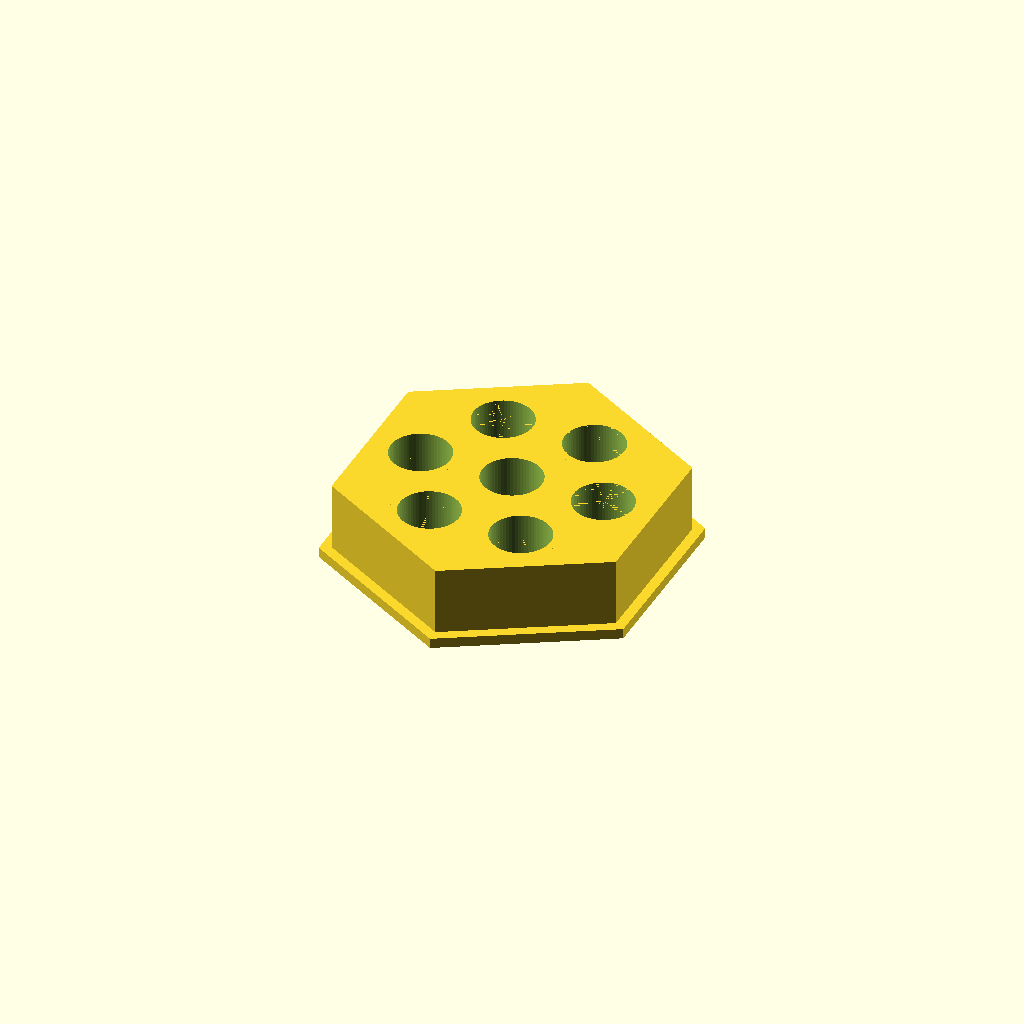
Cell 1: rendered with the file's own defaults.
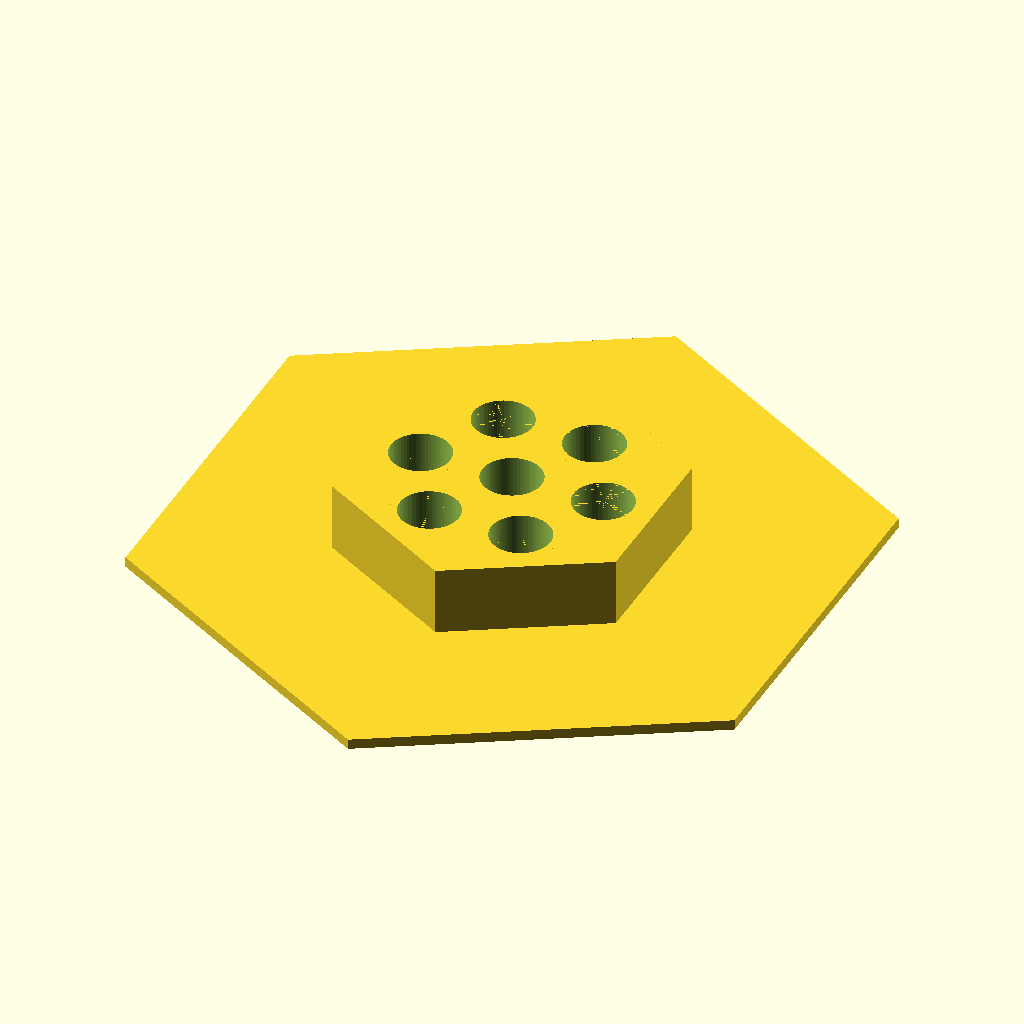
Cell 2: plate_across_flats = 180 (everything else at default).
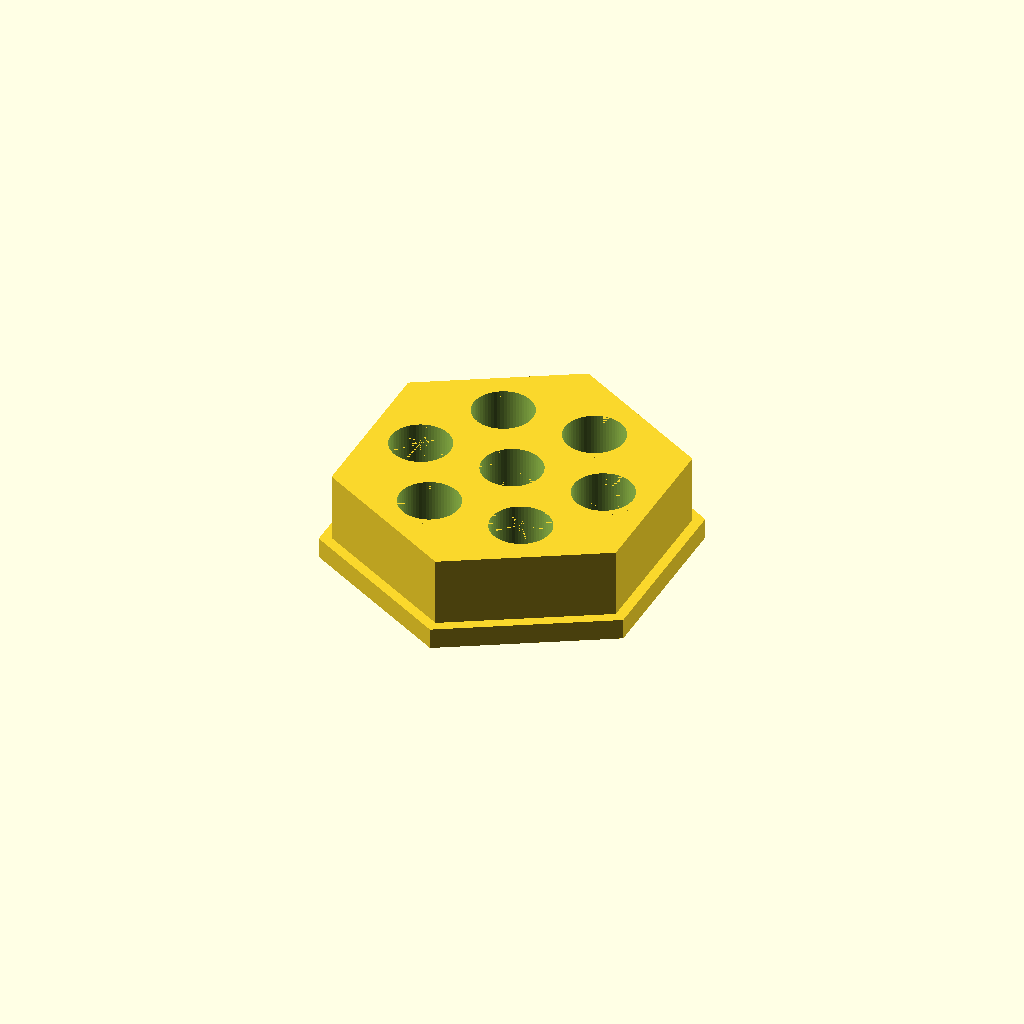
Cell 3: the same model with plate_thickness = 6.
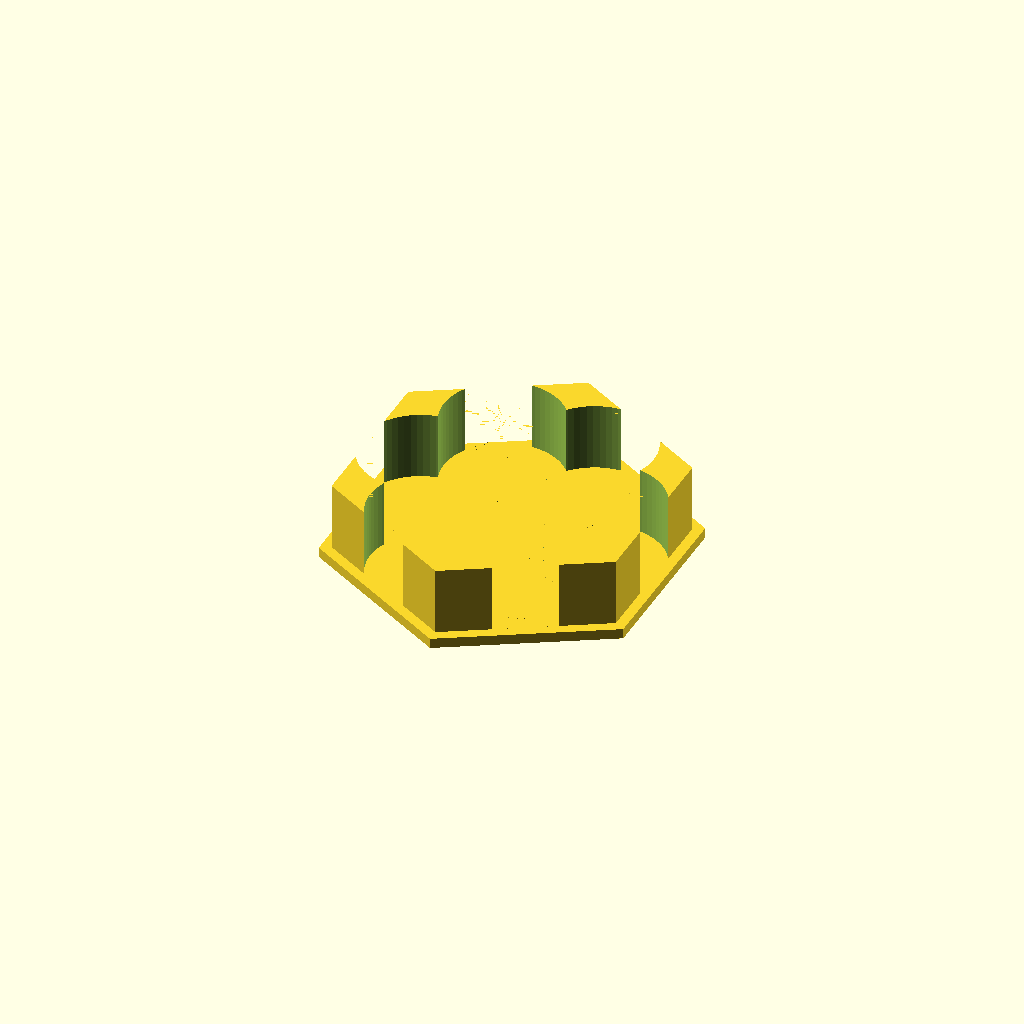
Cell 4: the same model with tube_hole_d = 35.
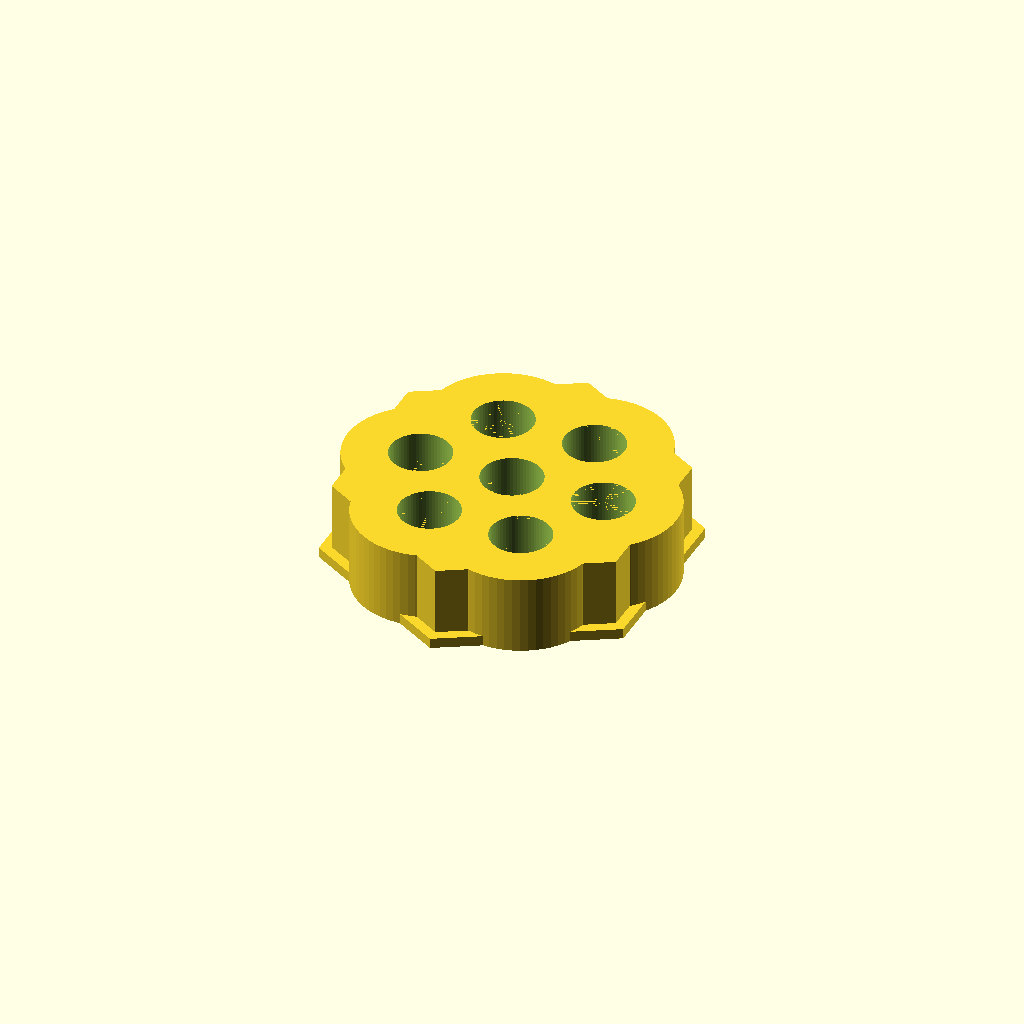
Cell 5 — tube_sleeve_od set to 43, the other parameters unchanged.
All cells are drawn from one camera (rotation 55°, 0°, 25°, orthographic, colour scheme Cornfield), so only the parameter changes between them.
Source of the model, bench/heldout/harness/bench/results/r4-gemma26b-h4/code/tiiny_google_gemma-4-26B-A4B-it/waterbath_float_15ml_s0_checklist_a1.scad:
// Float for seven 15 mL conical tubes
// Designed to be printed upside down (flat plate at z=0)

// --- Dimensions ---
plate_across_flats = 90.0; // Distance between parallel sides of the hexagonal plate
plate_thickness    = 3.0;  // Thickness of the base plate
tube_hole_d        = 17.5; // Diameter of the conical tube holes
tube_sleeve_od     = 21.5; // Outside diameter of the sleeves
tube_sleeve_wall   = 2.0;  // Wall thickness of the sleeves
tube_sleeve_h      = 20.0; // Height of the sleeves and skirt

circle_dia         = 54.0; // Diameter of the circle of holes
skirt_across_flats  = 84.0; // Distance between parallel sides of the hexagonal skirt
skirt_wall         = 2.0;  // Wall thickness of the skirt

$fn = 64;

// --- Helper Modules ---

// Generates a regular hexagon based on "across flats" dimension
// To ensure flats are parallel to X, we define the polygon such that 
// the distance between top and bottom edges is d_flats.
module hexagon_flat(d_flats, height) {
    // Apothem (distance from center to midpoint of side) is d_flats / 2
    // Radius to vertex R = apothem / cos(30)
    r_vertex = (d_flats / 2) / cos(30);
    
    linear_extrude(height = height)
    // To have flats parallel to X, the vertices should be at 30, 90, 150...
    // This places the midpoints of the sides at 0, 60, 120... (on the X axis)
    // Wait, if midpoints are on X axis, flats are parallel to Y.
    // To have flats parallel to X, midpoints must be at 90, 270...
    // So we rotate the standard polygon by 30 degrees.
    rotate([0, 0, 30])
    polygon(points = [
        [r_vertex * cos(0),   r_vertex * sin(0)],
        [r_vertex * cos(60),  r_vertex * sin(60)],
        [r_vertex * cos(120), r_vertex * sin(120)],
        [r_vertex * cos(180), r_vertex * sin(180)],
        [r_vertex * cos(240), r_vertex * sin(240)],
        [r_vertex * cos(300), r_vertex * sin(300)]
    ]);
}

// --- Main Construction ---

union() {
    // 1. The Base Plate
    // The hexagon_flat module already includes the 30 deg rotation to ensure 
    // the flats are parallel to the X axis.
    hexagon_flat(plate_across_flats, plate_thickness);

    // 2. The Sleeves and Skirt
    difference() {
        union() {
            // The Hexagonal Skirt
            hexagon_flat(skirt_across_flats, tube_sleeve_h + plate_thickness);

            // The Seven Sleeves
            // Center sleeve
            cylinder(h = tube_sleeve_h + plate_thickness, d = tube_sleeve_od);

            // Six peripheral sleeves
            for (i = [0 : 5]) {
                angle = i * 60;
                // The first hole is on the +X axis (0 degrees)
                rotate([0, 0, angle])
                translate([circle_dia / 2, 0, 0])
                cylinder(h = tube_sleeve_h + plate_thickness, d = tube_sleeve_od);
            }
        }

        // 3. The Holes
        // Center hole
        translate([0, 0, -0.01])
        cylinder(h = plate_thickness + tube_sleeve_h + 0.02, d = tube_hole_d);

        // Peripheral holes
        for (i = [0 : 5]) {
            angle = i * 60;
            rotate([0, 0, angle])
            translate([circle_dia / 2, 0, -0.01])
            cylinder(h = plate_thickness + tube_sleeve_h + 0.02, d = tube_hole_d);
        }
    }
}
Customizer parameters (derived from the source; name, type, default, range or options):
plate_across_flats: number, default 90
plate_thickness: number, default 3
tube_hole_d: number, default 17.5
tube_sleeve_od: number, default 21.5
tube_sleeve_wall: number, default 2
tube_sleeve_h: number, default 20
circle_dia: number, default 54
skirt_across_flats: number, default 84
skirt_wall: number, default 2
